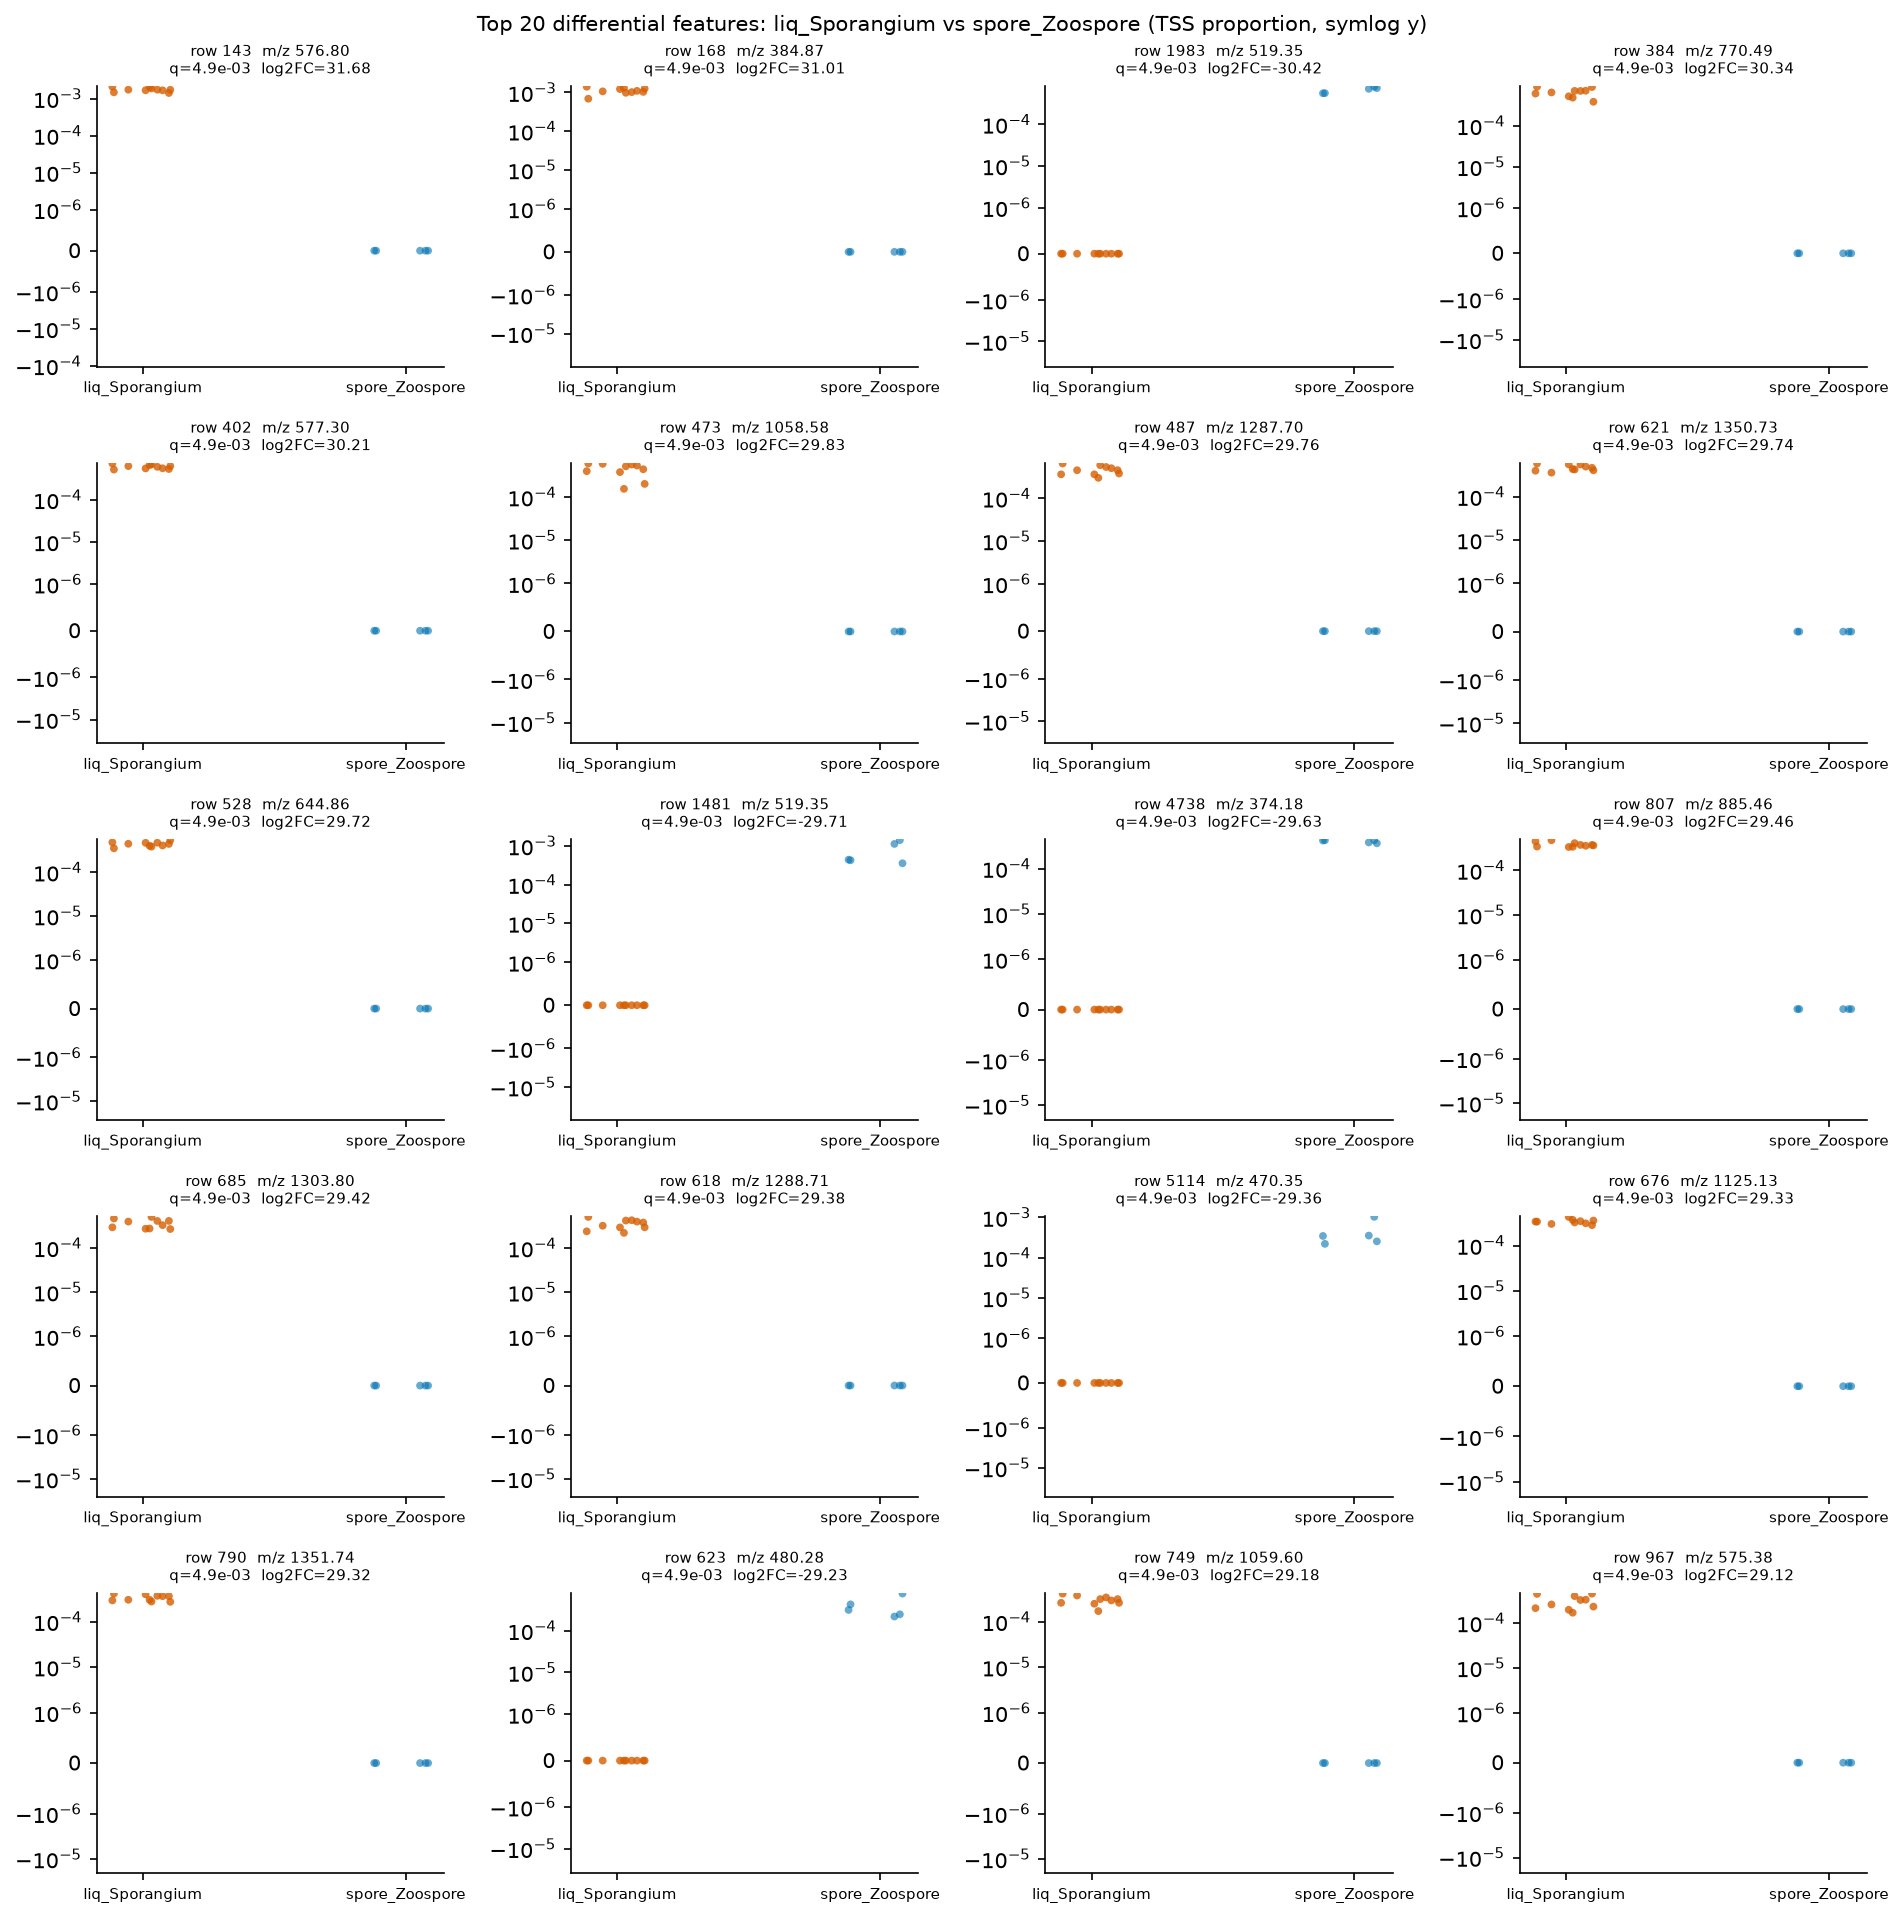

Source data for this figure (header and first rows):
row_id	mz	rt	median_a	median_b	log2FC_a_over_b	U_stat	p_value	q_value
143	576.8	1.581	0.001724	0.0	31.68	50.0	0.002245	0.004918
168	384.9	1.607	0.001083	0.0	31.01	50.0	0.002245	0.004918
1983	519.3	6.994	0.0	0.0007168	-30.42	0.0	0.0003532	0.004918
384	770.5	2.044	0.0006799	0.0	30.34	50.0	0.002245	0.004918
402	577.3	1.581	0.0006215	0.0	30.21	50.0	0.002245	0.004918
473	1059	2.04	0.0004783	0.0	29.83	50.0	0.002245	0.004918
487	1288	3.276	0.000454	0.0	29.76	50.0	0.002245	0.004918
621	1351	3.321	0.0004468	0.0	29.74	50.0	0.002245	0.004918
528	644.9	3.276	0.000443	0.0	29.72	50.0	0.002245	0.004918
1481	519.4	6.914	0.0	0.0004391	-29.71	0.0	0.0003532	0.004918
4738	374.2	7.943	0.0	0.0004148	-29.63	0.0	0.0003532	0.004918
807	885.5	2.026	0.0003688	0.0	29.46	50.0	0.002245	0.004918
685	1304	2.405	0.0003584	0.0	29.42	50.0	0.002245	0.004918
618	1289	3.276	0.000349	0.0	29.38	50.0	0.002245	0.004918
5114	470.4	6.664	0.0	0.0003453	-29.36	0.0	0.0003532	0.004918
676	1125	3.832	0.0003377	0.0	29.33	50.0	0.002245	0.004918
790	1352	3.321	0.0003342	0.0	29.32	50.0	0.002245	0.004918
623	480.3	2.31	0.0	0.0003152	-29.23	0.0	0.0003532	0.004918
749	1060	2.04	0.0003047	0.0	29.18	50.0	0.002245	0.004918
967	575.4	1.722	0.0002916	0.0	29.12	50.0	0.002245	0.004918
